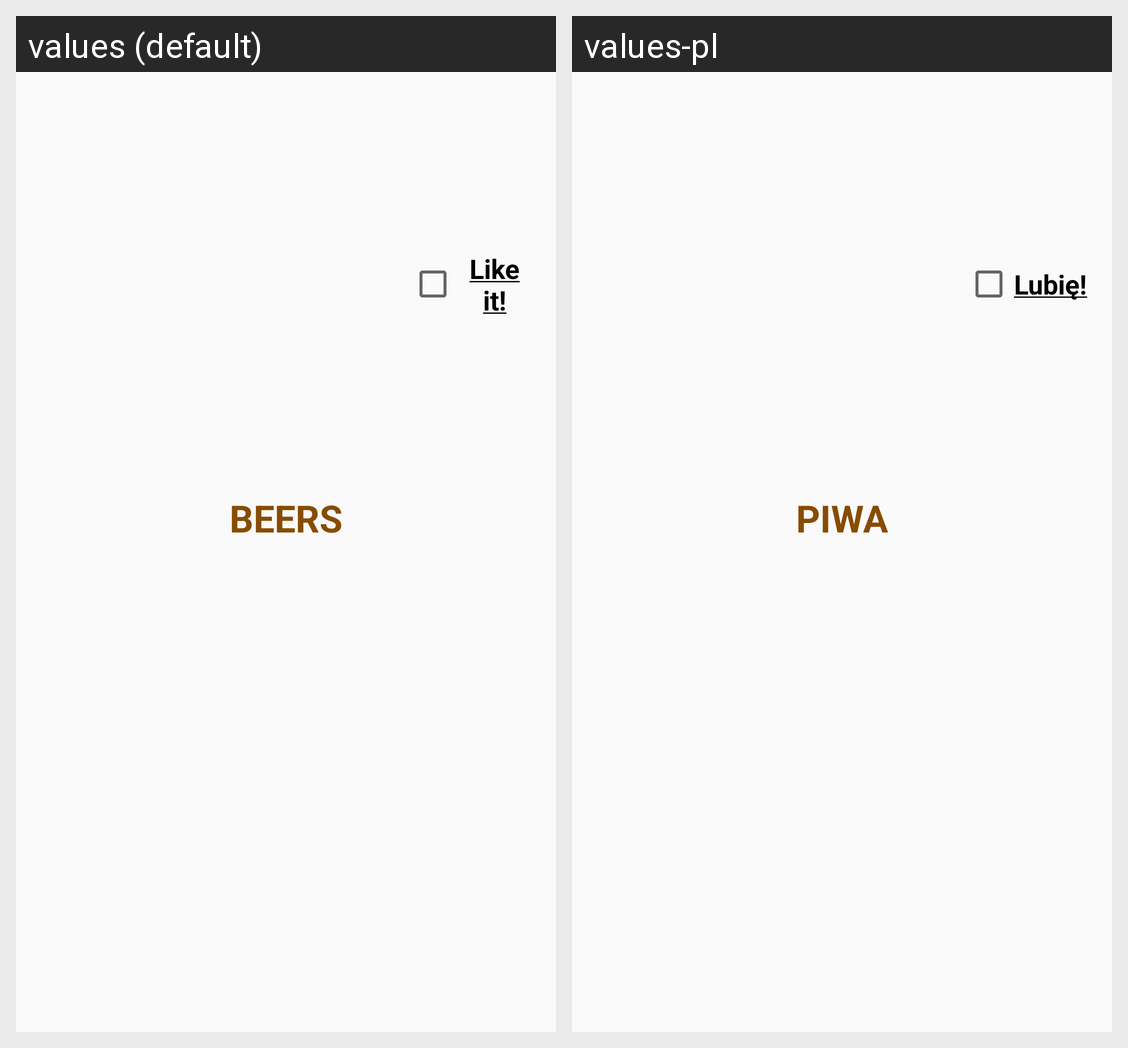

For this localized Android screen grid, give each drawn string resource with its value in every locale shown.
Android screen res/layout/activity_works_list_detail.xml rendered under 2 locales, left to right: values (default), values-pl. Device: Nexus 5 (rendered at 1080×1920; each locale shown at half size, 540×960, under a caption strip naming it); theme AppTheme.
Strings drawn on this screen, with the default value and each locale's value (text and hints the layout hard-codes, and strings that could not be matched under every locale, appear in the picture but are not listed):

works_detail_favorite
  values: Like it!
  values-pl: Lubię!

works_list_activity_beers
  values: BEERS
  values-pl: PIWA
